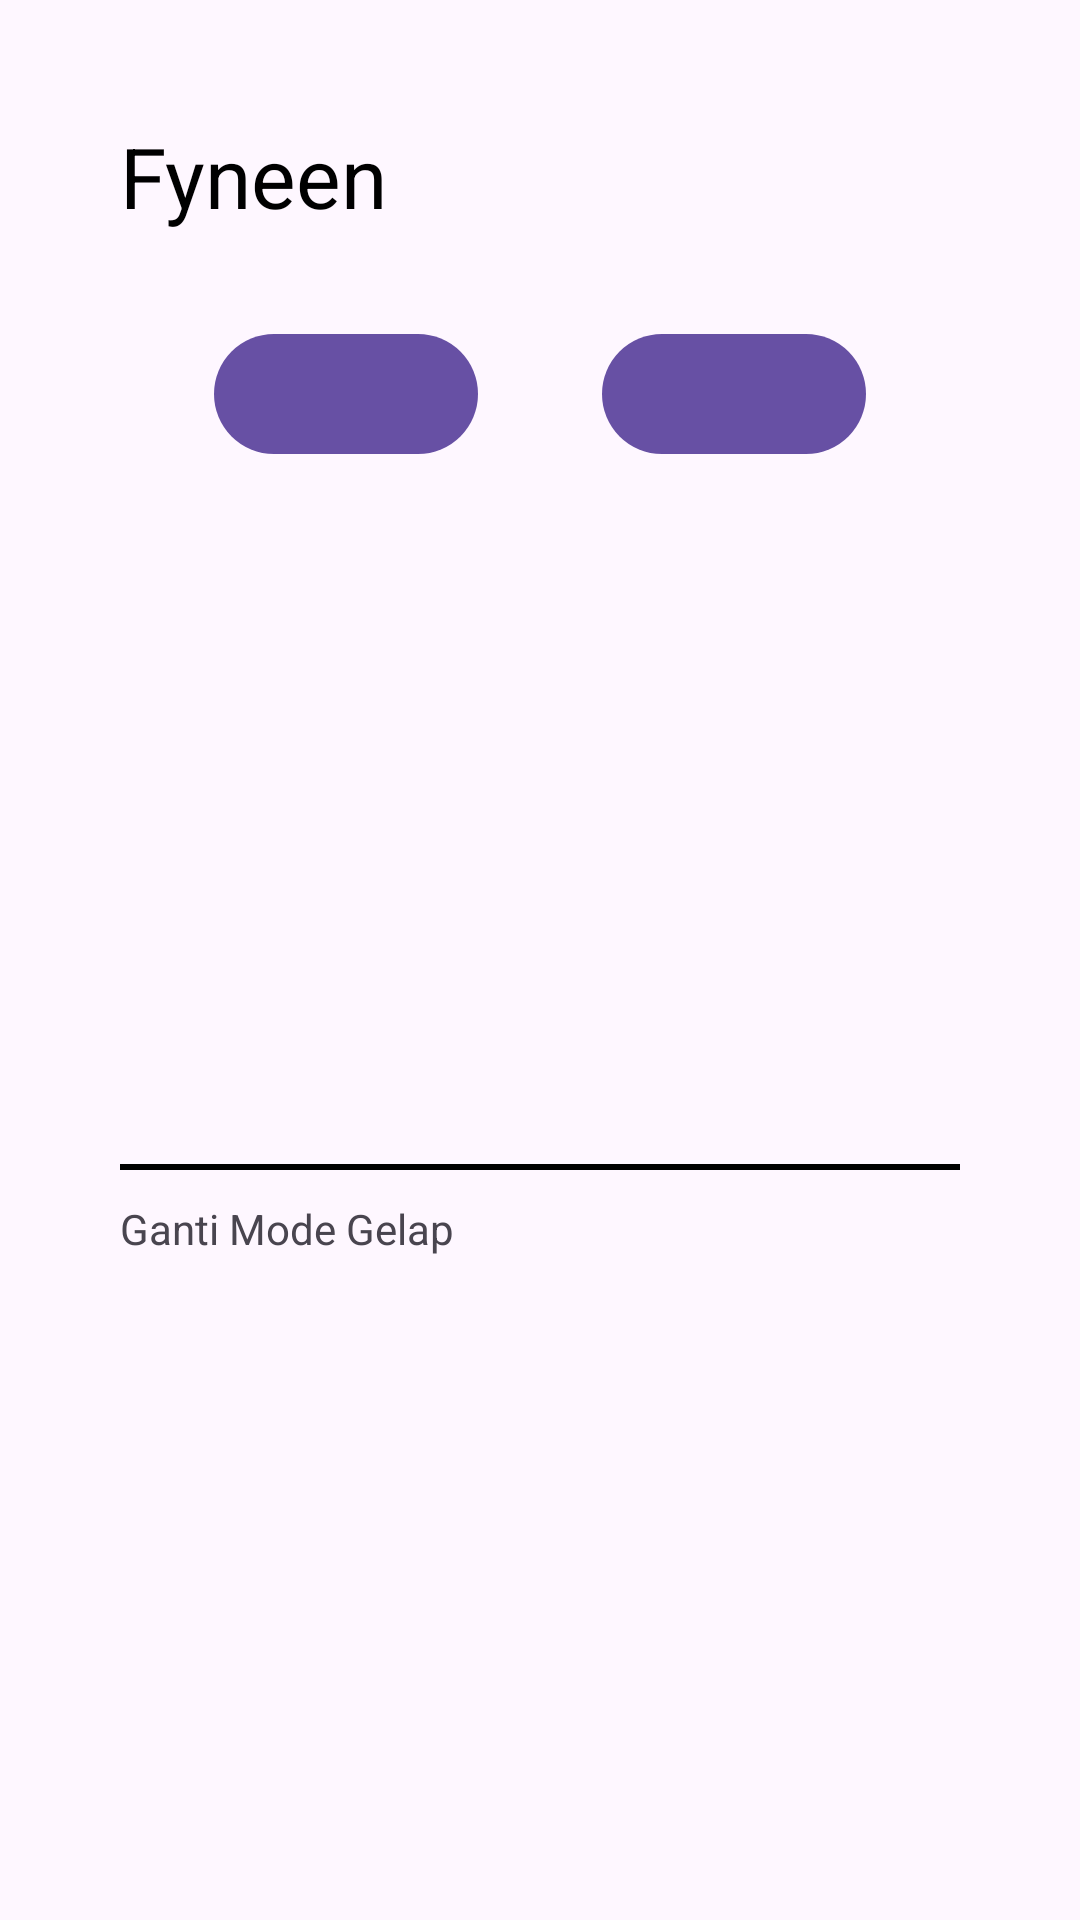

This screen was rendered from an Android layout file. Write that file and the resources it references.
<!-- AndroidManifest.xml: application theme Theme.DrawerMenu -->
<!-- res/layout/fragment_nav_header.xml -->
<?xml version="1.0" encoding="utf-8"?>
<androidx.constraintlayout.widget.ConstraintLayout xmlns:android="http://schemas.android.com/apk/res/android"
    xmlns:app="http://schemas.android.com/apk/res-auto"
    android:layout_width="match_parent"
    android:layout_height="300dp"
    android:gravity="bottom"
    android:orientation="vertical"
    android:padding="30dp">

    <androidx.appcompat.widget.AppCompatTextView
        android:id="@+id/tvTitle"
        android:layout_width="wrap_content"
        android:layout_height="wrap_content"
        android:layout_margin="10dp"
        android:text="@string/fyneen"
        android:textColor="@color/black"
        android:textSize="28sp"
        app:layout_constraintStart_toStartOf="parent"
        app:layout_constraintTop_toTopOf="parent" />

    <com.google.android.material.button.MaterialButton
        android:id="@+id/btnPerson"
        android:layout_width="wrap_content"
        android:layout_height="wrap_content"
        android:layout_marginTop="30dp"
        app:layout_constraintEnd_toStartOf="@id/btnBusiness"
        app:layout_constraintStart_toStartOf="parent"
        app:layout_constraintTop_toBottomOf="@id/tvTitle" />

    <com.google.android.material.button.MaterialButton
        android:id="@+id/btnBusiness"
        android:layout_width="wrap_content"
        android:layout_height="wrap_content"
        app:layout_constraintBottom_toBottomOf="@id/btnPerson"
        app:layout_constraintEnd_toEndOf="parent"
        app:layout_constraintStart_toEndOf="@id/btnPerson"
        app:layout_constraintTop_toTopOf="@id/btnPerson" />

    <androidx.recyclerview.widget.RecyclerView
        android:id="@+id/recycler"
        android:layout_width="match_parent"
        android:layout_height="0dp"
        android:layout_margin="10dp"
        app:layout_constraintBottom_toTopOf="@id/guidLine"
        app:layout_constraintEnd_toEndOf="parent"
        app:layout_constraintStart_toStartOf="parent"
        app:layout_constraintTop_toBottomOf="@id/btnPerson" />

    <androidx.constraintlayout.widget.Guideline
        android:id="@+id/guidLine"
        android:layout_width="wrap_content"
        android:layout_height="wrap_content"
        android:orientation="horizontal"
        app:layout_constraintGuide_percent="0.6" />

    <androidx.appcompat.widget.AppCompatImageView
        android:id="@+id/imgLine"
        android:layout_width="match_parent"
        android:layout_height="2dp"
        android:layout_margin="10dp"
        android:background="@color/black"
        app:layout_constraintTop_toBottomOf="@id/guidLine" />

    <androidx.appcompat.widget.AppCompatTextView
        android:id="@+id/tvDarkMode"
        android:layout_width="match_parent"
        android:layout_height="wrap_content"
        android:layout_margin="10dp"
        android:text="@string/ganti_mode_gelap"
        app:layout_constraintEnd_toEndOf="parent"
        app:layout_constraintStart_toStartOf="parent"
        app:layout_constraintTop_toBottomOf="@id/imgLine" />

</androidx.constraintlayout.widget.ConstraintLayout>
<!-- resources referenced by this layout -->
<resources>
  <color name="black">#FF000000</color>
  <string name="fyneen">Fyneen</string>
  <string name="ganti_mode_gelap">Ganti Mode Gelap</string>
  <style name="Theme.DrawerMenu" parent="Base.Theme.DrawerMenu" />
  <style name="Base.Theme.DrawerMenu" parent="Theme.Material3.DayNight.NoActionBar">
          
          
      </style>
</resources>
